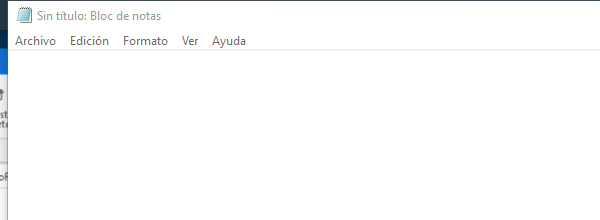
Task: Proceso en blanco
Workflow: EnfocarAplicacionAbierta

Step 1: Attach Window 'notepad.exe Sin' on the element in window '*Sin título: Bloc de notas' (notepad.exe)
